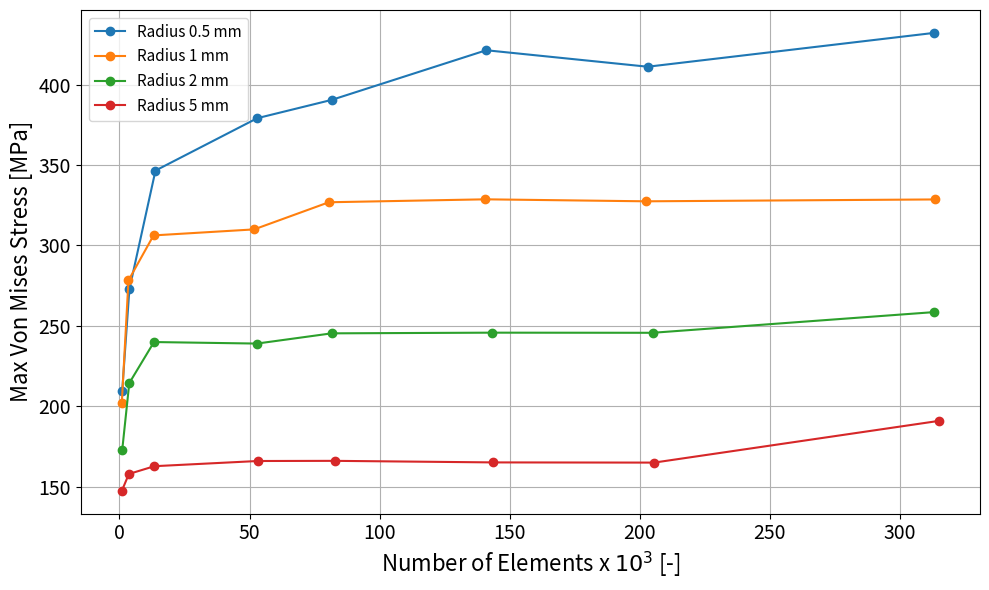

Here is the Python script that generated this plot:
# -*- coding: utf-8 -*-
"""
Created on Tue Apr 22 11:24:42 2025

[redacted]
"""
"""
#Zone 4 bas droite
import matplotlib.pyplot as plt

# Data
number_of_elements05 = [1058, 3818,13842,52967,81636,140997,203089,313203]
number_of_elements1  = [883,3454,13093,51772,80486,140703,202407,313419]
number_of_elements2  = [1039, 3767,13272,52864,81588,143067,204960,312990]
number_of_elements5  = [943,3615,13433,53120,82933,143576,205554,315127]


von_mises_rayon05 = [209.74,272.81,346.54,379.11,390.51,421.36,411.11,432.15]
von_mises_rayon1 = [201.77,278,24,306,23,309.97,326.84,328.67,327.43,328.59]
von_mises_rayon2 = [172.53,214.39,239.93,238.98,245.34,245.76,245.68,258.52]
von_mises_rayon5 = [147.54,157.90,162.74,165.96,166.06,165.09,164.97,190.93]

zones = [von_mises_rayon05, von_mises_rayon1, von_mises_rayon2, von_mises_rayon5]
zone_labels = ['0.5 ', '1', '2','5']  # Legend labels

# Create a single figure
plt.figure(figsize=(10, 6))

# Plot all curves on the same graph
for i in range(4):
    plt.plot(number_of_elements, zones[i], marker='o', linestyle='-', label=zone_labels[i])

# Graph settings
plt.xlabel('Number of Elements [-]')
plt.ylabel('Von Mises Stress [MPa]')
plt.title('Convergence of Von Mises Stress by radius [mm]')
plt.grid(True)
plt.legend()  # Display the legend
plt.tight_layout()
plt.show()
"""
import matplotlib.pyplot as plt

# ZONE 4 – bas droite

# Data
number_of_elements05 = [1058, 3818, 13842, 52967, 81636, 140997, 203089, 313203]
number_of_elements1  = [883, 3454, 13093, 51772, 80486, 140703, 202407, 313419]
number_of_elements2  = [1039, 3767, 13272, 52864, 81588, 143067, 204960, 312990]
number_of_elements5  = [943, 3615, 13433, 53120, 82933, 143576, 205554, 315127]

von_mises_rayon05 = [209.74, 272.81, 346.54, 379.11, 390.51, 421.36, 411.11, 432.15]
von_mises_rayon1  = [201.77, 278.24, 306.23, 309.97, 326.84, 328.67, 327.43, 328.59]
von_mises_rayon2  = [172.53, 214.39, 239.93, 238.98, 245.34, 245.76, 245.68, 258.52]
von_mises_rayon5  = [147.54, 157.90, 162.74, 165.96, 166.06, 165.09, 164.97, 190.93]

# Grouped data
number_of_elements = [number_of_elements05, number_of_elements1, number_of_elements2, number_of_elements5]
von_mises = [von_mises_rayon05, von_mises_rayon1, von_mises_rayon2, von_mises_rayon5]
radius_labels = ['Radius 0.5 mm', 'Radius 1 mm', 'Radius 2 mm', 'Radius 5 mm']

# Create the figure
plt.figure(figsize=(10, 6))

# Plot all curves
for i in range(4):
    plt.plot([x / 1000 for x in number_of_elements[i]], von_mises[i], marker='o', linestyle='-', label=radius_labels[i])

# Graph settings
plt.xlabel('Number of Elements x $10^3$ [-]', fontsize=16)  # Update the label
plt.ylabel('Max Von Mises Stress [MPa]', fontsize=16)
plt.xticks(fontsize=14)  # Change font size of x-axis ticks
plt.yticks(fontsize=14)  # Change font size of y-axis ticks
plt.grid(True)
plt.legend(fontsize=11)  # Display the legend
plt.tight_layout()
plt.savefig("von_mises_convergenceZONE4.eps", format='eps')
plt.show()
